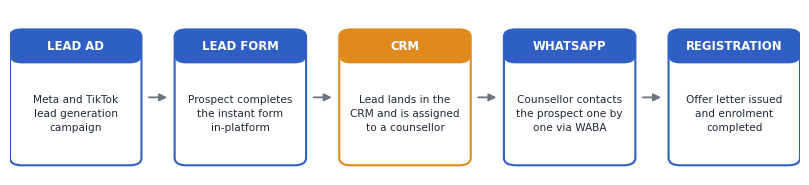
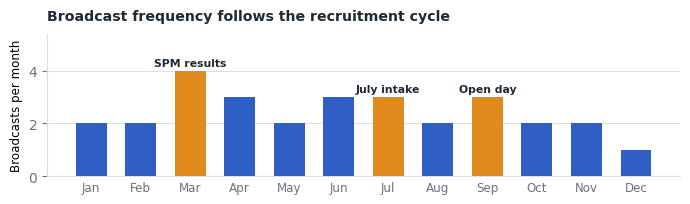

Write Python code to recreate these figures, in order.
import matplotlib
matplotlib.use('Agg')
import matplotlib.pyplot as plt
from matplotlib.patches import FancyBboxPatch, FancyArrowPatch

BLUE, AMBER, RED = '#2F5FC4', '#E08A1E', '#C1272D'
INK, MUTED, GRID = '#1F2937', '#6B7280', '#DDE1E6'
plt.rcParams.update({
    'font.family': 'sans-serif', 'font.sans-serif': ['DejaVu Sans'],
    'axes.edgecolor': GRID, 'xtick.color': MUTED, 'ytick.color': MUTED,
    'text.color': INK, 'figure.facecolor': 'white', 'axes.facecolor': 'white',
})


def chain(steps, cols, path, figw=8.2):
    n = len(steps)
    fig, ax = plt.subplots(figsize=(figw, 1.95))
    ax.set_xlim(0, 100); ax.set_ylim(0, 34); ax.axis('off')
    gap = 4.2
    w = (100 - gap * (n - 1)) / n
    for i, ((hd, bd), col) in enumerate(zip(steps, cols)):
        x = i * (w + gap)
        ax.add_patch(FancyBboxPatch((x, 2), w, 28, boxstyle='round,pad=0,rounding_size=1.5',
                                    linewidth=1.5, edgecolor=col, facecolor='white', zorder=3))
        ax.add_patch(FancyBboxPatch((x, 23), w, 7, boxstyle='round,pad=0,rounding_size=1.5',
                                    linewidth=0, facecolor=col, zorder=4))
        ax.text(x + w / 2, 26.4, hd, ha='center', va='center', fontsize=8.4,
                fontweight='bold', color='white', zorder=5)
        ax.text(x + w / 2, 12.5, bd, ha='center', va='center', fontsize=7.6,
                color=INK, linespacing=1.5, zorder=5)
        if i < n - 1:
            ax.add_patch(FancyArrowPatch((x + w + 0.6, 16), (x + w + gap - 0.6, 16),
                                         arrowstyle='-|>', mutation_scale=11,
                                         linewidth=1.3, color=MUTED, zorder=3))
    fig.tight_layout(); fig.savefig(path, dpi=200, bbox_inches='tight'); plt.close(fig)


# ── W01. Lead generation to enrolment — where the mobile channel sits ────────
chain([
    ('LEAD AD',      'Meta and TikTok\nlead generation\ncampaign'),
    ('LEAD FORM',    'Prospect completes\nthe instant form\nin-platform'),
    ('CRM',          'Lead lands in the\nCRM and is assigned\nto a counsellor'),
    ('WHATSAPP',     'Counsellor contacts\nthe prospect one by\none via WABA'),
    ('REGISTRATION', 'Offer letter issued\nand enrolment\ncompleted'),
], [BLUE, BLUE, AMBER, BLUE, BLUE], 'cu5_flow.png')

# ── W02. Broadcast calendar against the recruitment cycle ────────────────────
months = ['Jan', 'Feb', 'Mar', 'Apr', 'May', 'Jun', 'Jul', 'Aug', 'Sep', 'Oct', 'Nov', 'Dec']
intensity = [2, 2, 4, 3, 2, 3, 3, 2, 3, 2, 2, 1]
peaks = {2: 'SPM results', 6: 'July intake', 8: 'Open day'}
fig, ax = plt.subplots(figsize=(7.0, 2.15))
cols = [AMBER if i in peaks else BLUE for i in range(12)]
bars = ax.bar(months, intensity, width=0.62, color=cols, zorder=3)
for i, b in enumerate(bars):
    if i in peaks:
        ax.text(b.get_x() + b.get_width() / 2, b.get_height() + 0.18, peaks[i],
                ha='center', fontsize=7.8, color=INK, fontweight='bold')
ax.set_ylim(0, 5.4)
ax.set_ylabel('Broadcasts per month', fontsize=8.6)
ax.set_yticks([0, 2, 4])
ax.tick_params(axis='x', labelsize=8.6, length=0)
ax.yaxis.grid(True, color=GRID, linewidth=0.8, zorder=0)
for s in ('top', 'right'): ax.spines[s].set_visible(False)
ax.set_title('Broadcast frequency follows the recruitment cycle',
             fontsize=10.2, fontweight='bold', color=INK, loc='left', pad=10)
fig.tight_layout(); fig.savefig('cu5_calendar.png', dpi=200); plt.close(fig)

print('charts written')
